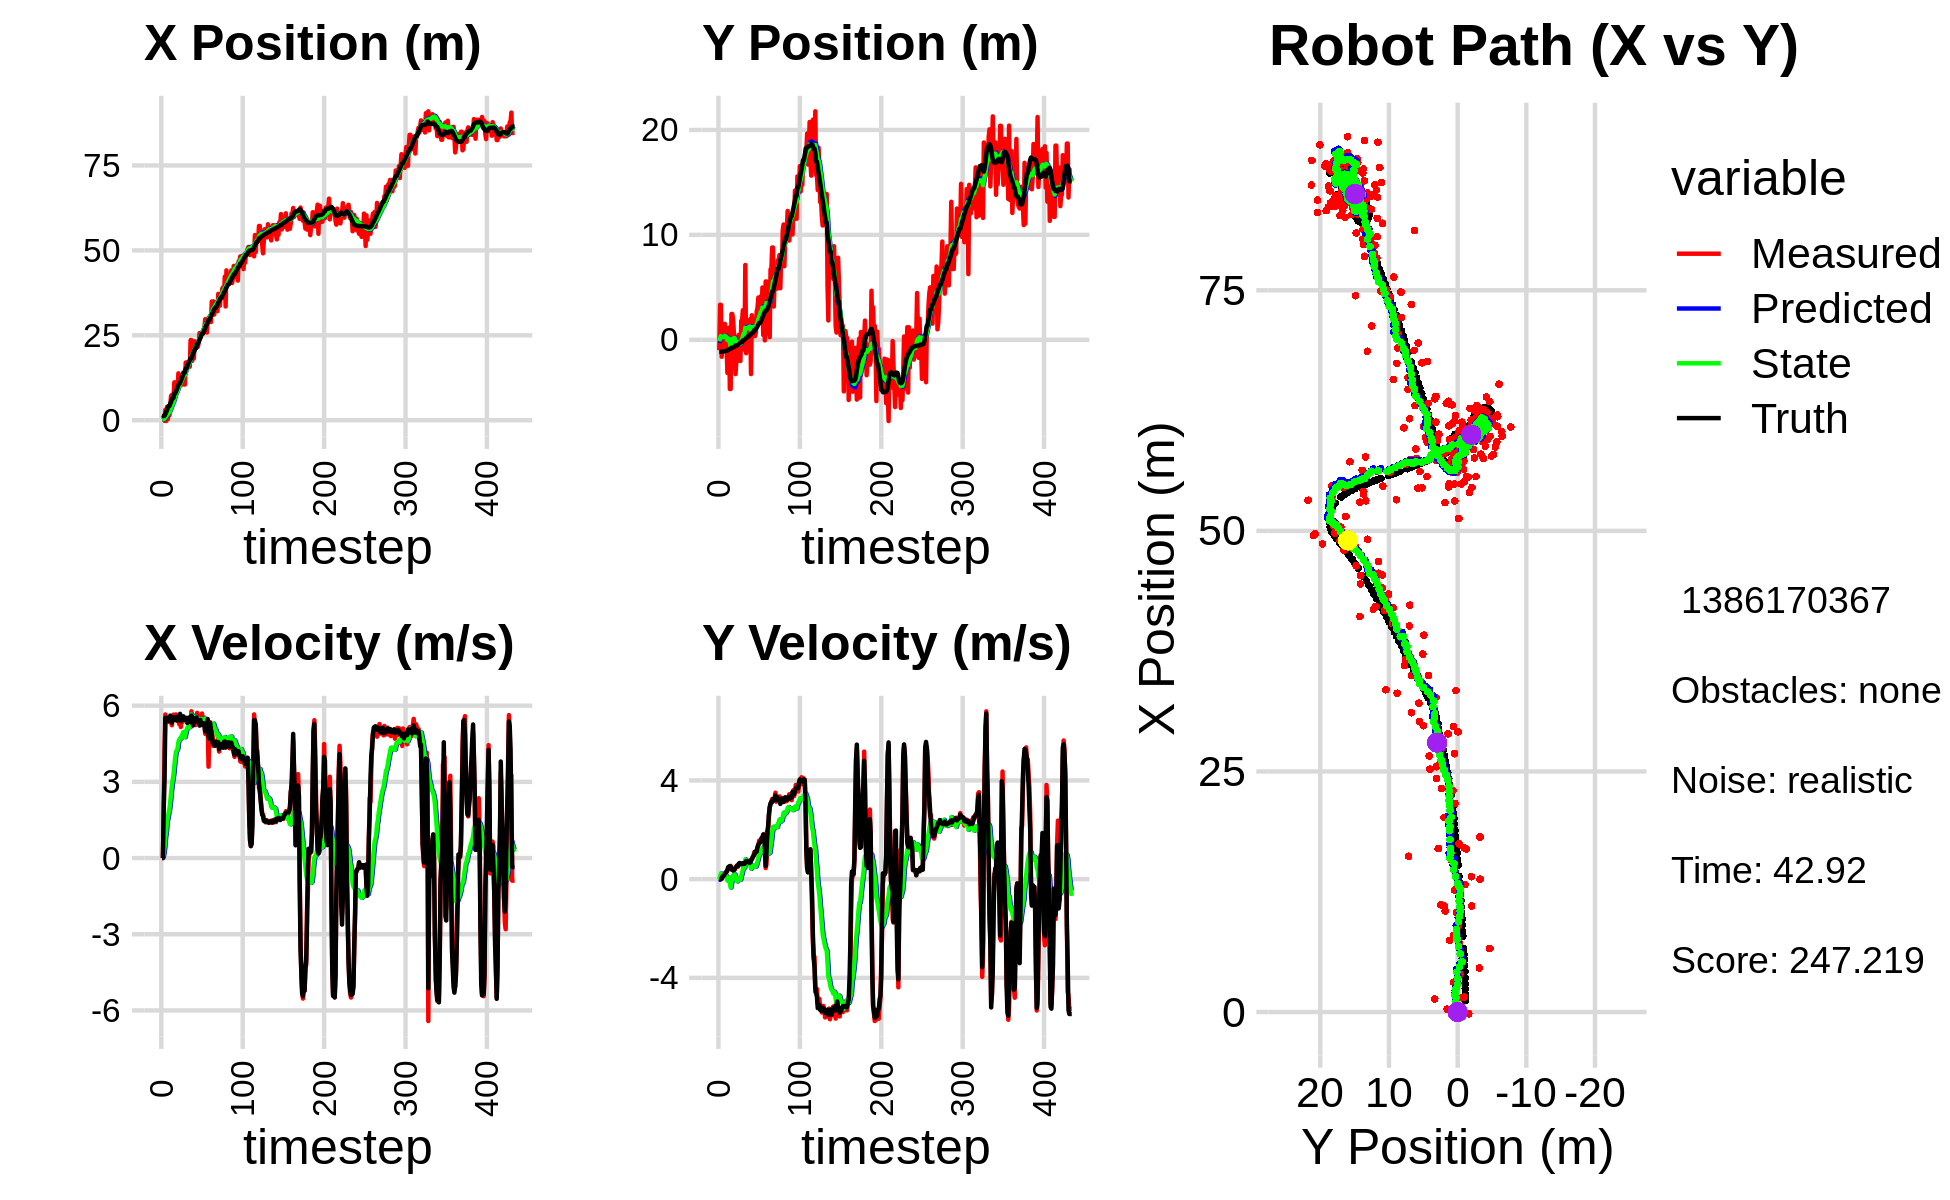

Values plotted in this chart, from the file beside it:
1.555696904765279331e+00, -9.855627408047361593e-01, 0.000000000000000000e+00, 0.000000000000000000e+00, 0.000000000000000000e+00, 0.000000000000000000e+00, 0.000000000000000000e+00, 0.000000000000000000e+00, 9.042166585879884977e-02, -6.674097600085492077e-02, 0.000000000000000000e+00, 0.000000000000000000e+00, 1.222167134309760428e+00, -1.134809850521327546e+00, 0.000000000000000000e+00, 0.000000000000000000e+00, 0.000000000000000000e+00, -4.921236541122198105e-04
1.555696904765279331e+00, -9.855627408047361593e-01, 0.000000000000000000e+00, -0.000000000000000000e+00, 9.042166585879884977e-02, -6.674097600085492077e-02, 0.000000000000000000e+00, 0.000000000000000000e+00, 1.689571502817373283e-01, -1.292847090224659712e-01, 1.593829407102945878e-02, -2.288644722731465048e-02, 1.222167134309760428e+00, -1.134809850521327546e+00, 0.000000000000000000e+00, 0.000000000000000000e+00, 0.000000000000000000e+00, 1.102154492400586605e-04
1.366411209076684452e+00, 3.338060975057008939e+00, 0.000000000000000000e+00, 0.000000000000000000e+00, 1.705509796888402818e-01, -1.315733537451974355e-01, 1.593829407102945878e-02, -2.288644722731465048e-02, 2.329259840092071654e-01, 1.164553615328928482e-01, 3.807581989493334651e-02, 1.046834909401309077e-01, 1.222167134309760428e+00, -1.134809850521327546e+00, 0.000000000000000000e+00, 0.000000000000000000e+00, 0.000000000000000000e+00, -4.365667700767517090e-04
1.366411209076684452e+00, 3.338060975057008939e+00, 1.956999830673290974e+00, 8.543611493955083217e-04, 2.367335659987004903e-01, 1.269237106269059390e-01, 3.807581989493334651e-02, 1.046834909401309077e-01, 3.482060017769744720e-01, 3.616230916758854108e-01, 1.841302419766422949e-01, 2.296112710848072225e-01, 1.222167134309760428e+00, -1.134809850521327546e+00, 2.000000000000000000e+00, 3.000000000000000062e-03, 2.000000000000000000e+00, -4.365667700767517090e-04
-1.860039229173959530e-01, -1.612798813549663146e+00, 4.342948861710314468e+00, 2.106231903803509192e-02, 3.666190259746386904e-01, 3.845842187843661053e-01, 1.841302419766422949e-01, 2.296112710848072225e-01, 4.711164884245815365e-01, 2.197845071273027973e-01, 4.170488883272804870e-01, 1.178152536528550426e-01, 1.361910939328555781e+00, -1.134567800514987290e+00, 3.200000000000000178e+00, 2.299999999999999961e-02, 3.200000047683715820e+00, -4.849735647439956665e-03
3.089580297955924593e+00, 5.783709045741937116e-01, 5.653966781186094082e+00, 1.081064761087041637e-01, 5.128213772573095852e-01, 2.315660324925883085e-01, 4.170488883272804870e-01, 1.178152536528550426e-01, 8.510817094177092201e-01, 2.588038890557320393e-01, 8.193761763253815111e-01, 1.338269234327890966e-01, 1.789622426089898077e+00, -1.129478835392539349e+00, 5.519999999999999574e+00, 1.140000000000000041e-01, 5.520999908447265625e+00, -1.911813579499721527e-02
-2.367674109750744493e-01, 5.842514870398330951e-01, 5.530567022648154030e+00, 1.259091954367009547e-01, 9.330193270502473712e-01, 2.721865813990109739e-01, 8.193761763253815111e-01, 1.338269234327890966e-01, 1.053209060440446265e+00, 2.973363909260785531e-01, 1.048689158065200688e+00, 1.488015576940763529e-01, 2.414843678374612779e+00, -1.116259729767264508e+00, 5.456999999999999851e+00, 1.179999999999999938e-01, 5.458000183105468750e+00, -2.276212349534034729e-02
3.937881231797750736e+00, -3.090334246985012578e-01, 5.489463652413919981e+00, 1.668949973593560621e-01, 1.158077976246966401e+00, 3.122165466954862079e-01, 1.048689158065200688e+00, 1.488015576940763529e-01, 1.515726796830242584e+00, 2.613302156230183915e-01, 1.416296593089789502e+00, 1.185784014428510197e-01, 2.936041951090485380e+00, -1.103043467115408349e+00, 5.440999999999999837e+00, 1.549999999999999989e-01, 5.442999839782714844e+00, -3.039342537522315979e-02
2.994359733504111110e-01, 1.519002876792414858e+00, 5.476069892350569290e+00, 2.324197682162005840e-01, 1.657356456139221557e+00, 2.731880557673034837e-01, 1.416296593089789502e+00, 1.185784014428510197e-01, 1.752986057342710957e+00, 3.842718390326124167e-01, 1.584311393587161110e+00, 1.904979865327382227e-01, 3.565569996601449798e+00, -1.080433168819306511e+00, 5.522000000000000242e+00, 2.250000000000000056e-01, 5.526999950408935547e+00, -4.241734743118286133e-02
1.488833547075014030e+00, -5.875389361248860576e-01, 5.359887223840054560e+00, 2.762228326625011388e-01, 1.911417196701427068e+00, 4.033216376858862473e-01, 1.584311393587161110e+00, 1.904979865327382227e-01, 2.056978186690504806e+00, 3.229853321585401393e-01, 1.770767299363684932e+00, 1.453702379675596845e-01, 4.201415181055947912e+00, -1.051595577291047245e+00, 5.538999999999999702e+00, 2.720000000000000195e-01, 5.546000003814697266e+00, -5.148964375257492065e-02
1.488833547075014030e+00, -5.875389361248860576e-01, 5.496705741707364368e+00, 2.832738016451875063e-01, 2.234054916626873499e+00, 3.375223559552961161e-01, 1.770767299363684932e+00, 1.453702379675596845e-01, 2.359002550638253037e+00, 2.647740154837375237e-01, 1.934531849331692976e+00, 1.068229203712692810e-01, 4.201415181055947912e+00, -1.051595577291047245e+00, 5.399000000000000021e+00, 2.999999999999999889e-01, 5.407999992370605469e+00, -5.148964375257492065e-02
4.582229569582579209e+00, -3.154103428323337788e+00, 5.568383330704662626e+00, 3.440174992148718469e-01, 2.552455735571422579e+00, 2.754563075208644740e-01, 1.934531849331692976e+00, 1.068229203712692810e-01, 2.858038600294695808e+00, -9.749080577470370379e-03, 2.213985652683110317e+00, -5.419319954150458862e-02, 4.826628804106701587e+00, -1.016431242810032609e+00, 5.610000000000000320e+00, 3.760000000000000009e-01, 5.622000217437744141e+00, -6.170207634568214417e-02
7.192401170813763400e+00, -2.445788098448524184e-01, 5.389686867760606681e+00, 4.446789684360327732e-01, 3.079437165563006840e+00, -1.516840053162082924e-02, 2.213985652683110317e+00, -5.419319954150458862e-02, 3.505853424423738041e+00, -1.052803461956062364e-02, 2.561389818653719619e+00, -3.508876744465649899e-02, 5.469130635510757621e+00, -9.717461772630672234e-01, 5.482999999999999652e+00, 4.839999999999999858e-01, 5.504000186920166016e+00, -8.231908082962036133e-02
7.450194597653696071e+00, 1.158434568835768008e+00, 5.229712775514784084e+00, 4.940759063307604282e-01, 3.761992406289110136e+00, -1.403691136402627354e-02, 2.561389818653719619e+00, -3.508876744465649899e-02, 4.138738870109815338e+00, 1.141369857659439713e-01, 2.861168540672333283e+00, 5.676573066219975372e-02, 5.990954518812644736e+00, -9.258237492678916825e-01, 5.328000000000000291e+00, 5.110000000000000098e-01, 5.352000236511230469e+00, -9.419518709182739258e-02
6.604210400763251165e+00, -4.685449228849398295e+00, 5.512137540421885973e+00, 5.241285347486770441e-01, 4.424855724177048977e+00, 1.198135588321639494e-01, 2.861168540672333283e+00, 5.676573066219975372e-02, 4.699725742576599252e+00, -2.775980707098800182e-01, 3.088186804373207917e+00, -1.598221339846371825e-01, 6.606225133408307748e+00, -8.671246622821621175e-01, 5.528999999999999915e+00, 5.260000000000000231e-01, 5.553999900817871094e+00, -9.480123221874237061e-02
6.604210400763251165e+00, -4.685449228849398295e+00, 5.647526544385034875e+00, 5.370021685700233638e-01, 5.008544423013920444e+00, -2.935802841083437476e-01, 3.088186804373207917e+00, -1.598221339846371825e-01, 5.239646380068213816e+00, -6.445284942478598511e-01, 3.281449472430170378e+00, -3.416080742369161927e-01, 6.606225133408307748e+00, -8.671246622821621175e-01, 5.549999999999999822e+00, 5.110000000000000098e-01, 5.573999881744384766e+00, -9.480123221874237061e-02
1.114436280739285756e+01, 2.462243750088585870e+00, 5.480610917681529415e+00, 3.974011968833840447e-01, 5.567791327311231164e+00, -6.786893016715515037e-01, 3.281449472430170378e+00, -3.416080742369161927e-01, 6.056994221998780681e+00, -3.678455614671201079e-01, 3.636978686593677956e+00, -1.401624933164853926e-01, 7.876862645169792287e+00, -7.579794382774850403e-01, 5.442000000000000171e+00, 3.930000000000000160e-01, 5.456999778747558594e+00, -7.238370180130004883e-02
1.114436280739285756e+01, 2.462243750088585870e+00, 5.481608226835534836e+00, 3.974735121521409953e-01, 6.420692090658148388e+00, -3.818618107987686305e-01, 3.636978686593677956e+00, -1.401624933164853926e-01, 6.835088826236197512e+00, -1.066473668500220739e-01, 3.935087376869438103e+00, 3.391200156669085808e-02, 7.876862645169792287e+00, -7.579794382774850403e-01, 5.536999999999999922e+00, 3.880000000000000115e-01, 5.551000118255615234e+00, -7.238370180130004883e-02
1.104804980805843861e+01, 1.953794821758660483e+00, 5.655283432333561677e+00, 3.794677958552715169e-01, 7.228597563923141678e+00, -1.032561666933529826e-01, 3.935087376869438103e+00, 3.391200156669085808e-02, 7.574831934048678050e+00, 9.374907400017347403e-02, 4.184626559556796188e+00, 1.569071798250242511e-01, 8.405213475290674197e+00, -7.205845278153045763e-01, 5.559000000000000163e+00, 3.499999999999999778e-01, 5.570000171661376953e+00, -6.699926406145095825e-02
7.924220204487978592e+00, 6.211574513648663309e-01, 5.420178307816654772e+00, 3.426815417024727806e-01, 7.993294590004357936e+00, 1.094397919826758936e-01, 4.184626559556796188e+00, 1.569071798250242511e-01, 8.046170977190508111e+00, 1.631740785888874112e-01, 4.235911747747090672e+00, 1.930462166758897813e-01, 9.043656468302051721e+00, -6.796402497984299629e-01, 5.413999999999999702e+00, 3.709999999999999964e-01, 5.427000045776367188e+00, -6.313925981521606445e-02
8.919928848622642903e+00, -3.947423430495120705e-02, 5.412092042037148332e+00, 3.882486469108704652e-01, 8.469762151965216646e+00, 1.824787002564763894e-01, 4.235911747747090672e+00, 1.930462166758897813e-01, 8.555838770053256326e+00, 1.721992170404265665e-01, 4.307253738529430720e+00, 1.928964215698104612e-01, 9.667126775130611804e+00, -6.380467269756667781e-01, 5.506999999999999673e+00, 4.069999999999999729e-01, 5.521999835968017578e+00, -7.161457836627960205e-02
1.380490791811616802e+01, -3.259161041451211105e+00, 5.468707586132648402e+00, 4.597612600390024173e-01, 8.986564143906200286e+00, 1.914888591974076015e-01, 4.307253738529430720e+00, 1.928964215698104612e-01, 9.376855508967135933e+00, -9.905408432981355205e-02, 4.572555417264994482e+00, 3.542917607217369036e-02, 1.029912292985619793e+01, -5.894389611265403728e-01, 5.488000000000000433e+00, 4.749999999999999778e-01, 5.508999824523925781e+00, -8.387404680252075195e-02
1.100713928804429642e+01, -2.039663121314528205e+00, 5.275590476072218316e+00, 5.080818345165415417e-01, 9.834111050693636003e+00, -9.551116672259618579e-02, 4.572555417264994482e+00, 3.542917607217369036e-02, 9.948493432541962278e+00, -2.440998307411913482e-01, 4.654739452968200020e+00, -3.523425573185615112e-02, 1.092662727809629608e+01, -5.329217171320125290e-01, 5.439000000000000057e+00, 5.090000000000000080e-01, 5.462999820709228516e+00, -9.601193666458129883e-02
1.100713928804429642e+01, -2.039663121314528205e+00, 5.482972148816275926e+00, 5.348789413593254549e-01, 1.041396737783878201e+01, -2.476232563143769549e-01, 4.654739452968200020e+00, -3.523425573185615112e-02, 1.049345387354862247e+01, -3.783295159477279013e-01, 4.716052835212300565e+00, -9.286477873201449962e-02, 1.092662727809629608e+01, -5.329217171320125290e-01, 5.676999999999999602e+00, 5.570000000000000506e-01, 5.703999996185302734e+00, -9.724503755569458008e-02
1.032620489573515776e+01, 1.888619204518334760e-01, 5.159507825103879064e+00, 5.033241111798306688e-01, 1.096505915706985235e+01, -3.876159938209293720e-01, 4.716052835212300565e+00, -9.286477873201449962e-02, 1.094065181143426457e+01, -3.090884172504603233e-01, 4.706390125146368675e+00, -3.112616873854712196e-02, 1.157017052200861329e+01, -4.700814349789477209e-01, 5.392000000000000348e+00, 5.370000000000000329e-01, 5.418000221252441406e+00, -9.724503755569458008e-02
1.266747036561995010e+01, 4.741623544513140498e-01, 5.561697679532390026e+00, 5.813630593795692247e-01, 1.141129082394890126e+01, -3.122010341243150466e-01, 4.706390125146368675e+00, -3.112616873854712196e-02, 1.153812942314347190e+01, -2.145175857700695188e-01, 4.797454495660205431e+00, 4.187528516395122580e-02, 1.219483673609221874e+01, -4.086616496059758408e-01, 5.530000000000000249e+00, 6.300000000000000044e-01, 5.565999984741210938e+00, -1.041515469551086426e-01
1.323259341760565277e+01, -1.078917728114448416e+00, 5.355481125058035197e+00, 6.264886737262821415e-01, 1.201787487270949306e+01, -2.103300572536744018e-01, 4.797454495660205431e+00, 4.187528516395122580e-02, 1.212818596157877593e+01, -2.593475550453798739e-01, 4.874038301156112141e+00, 3.099836747764467965e-02, 1.283045876032936405e+01, -3.384412983194096114e-01, 5.517999999999999794e+00, 6.530000000000000249e-01, 5.557000160217285156e+00, -1.164515689015388489e-01
1.405646854617708996e+01, -2.013935850110507353e+00, 5.482300159895736158e+00, 6.440378453444309814e-01, 1.261558979169438643e+01, -2.562477182976153900e-01, 4.874038301156112141e+00, 3.099836747764467965e-02, 1.274391315080237774e+01, -3.820541150566775235e-01, 4.962397802149332016e+00, -2.249560512890812214e-02, 1.346708595781930562e+01, -2.629662017508020422e-01, 5.583000000000000185e+00, 6.480000000000000204e-01, 5.619999885559082031e+00, -1.169398650527000427e-01
1.050909698040664075e+01, 1.811876489897737086e+00, 5.540566596448469383e+00, 6.095871324149130244e-01, 1.324015293101731139e+01, -3.843036755695683482e-01, 4.962397802149332016e+00, -2.249560512890812214e-02, 1.307531264000956206e+01, -1.619814141718983747e-01, 4.866513948293062164e+00, 1.214347914321759897e-01, 1.410060608395502157e+01, -1.909103843810443235e-01, 5.443999999999999950e+00, 6.059999999999999831e-01, 5.477000236511230469e+00, -1.095817834138870239e-01
1.050909698040664075e+01, 1.811876489897737086e+00, 5.474607385644158164e+00, 6.146161726273384751e-01, 1.356196403483886748e+01, -1.498379350286807854e-01, 4.866513948293062164e+00, 1.214347914321759897e-01, 1.337595643553004976e+01, 4.540026866479970891e-02, 4.757914602944048887e+00, 2.460117319415411896e-01, 1.410060608395502157e+01, -1.909103843810443235e-01, 5.498999999999999666e+00, 6.079999999999999849e-01, 5.532000064849853516e+00, -1.117985844612121582e-01
1.698794531833114974e+01, 2.825924112363272567e+00, 5.470613045053555723e+00, 6.406682266796392966e-01, 1.385174789582445420e+01, 7.000144185895382232e-02, 4.757914602944048887e+00, 2.460117319415411896e-01, 1.410302432230465186e+01, 3.303845494444395126e-01, 4.923998089287998425e+00, 4.045438613515995319e-01, 1.525687515732391120e+01, -6.142000923933579187e-02, 5.500000000000000000e+00, 6.390000000000000124e-01, 5.537000179290771484e+00, -1.165798380970954895e-01
1.698794531833114974e+01, 2.825924112363272567e+00, 5.379237509234060077e+00, 6.299671586250616961e-01, 1.459542413123345206e+01, 3.708389355795994602e-01, 4.923998089287998425e+00, 4.045438613515995319e-01, 1.478306316452751012e+01, 5.969178727144485164e-01, 5.046904536088453241e+00, 5.387920629799093364e-01, 1.525687515732391120e+01, -6.142000923933579187e-02, 5.519000000000000128e+00, 6.550000000000000266e-01, 5.558000087738037109e+00, -1.165798380970954895e-01
1.708582794702173757e+01, -9.444247342714640059e-01, 5.428251715179071901e+00, 6.327005487915502435e-01, 1.528775361813635492e+01, 6.507970790124394389e-01, 5.046904536088453241e+00, 5.387920629799093364e-01, 1.543048048603182743e+01, 5.150797380511583645e-01, 5.140755843277742265e+00, 4.648112567517485583e-01, 1.589074242148791960e+01, 1.347477654113092040e-02, 5.318999999999999950e+00, 6.199999999999999956e-01, 5.355000019073486328e+00, -1.160333976149559021e-01
1.619198766396712941e+01, 7.131051494923446477e+00, 5.482756955233893059e+00, 6.571593096541985535e-01, 1.594455607035960121e+01, 5.615608637263331815e-01, 5.140755843277742265e+00, 4.648112567517485583e-01, 1.597716153572909192e+01, 1.147374942761013816e+00, 5.165423409228523610e+00, 8.013220885618905776e-01, 1.650194656845694396e+01, 8.519168094037481154e-02, 5.368000000000000327e+00, 6.670000000000000373e-01, 5.408999919891357422e+00, -1.192902028560638428e-01
1.694646027711142011e+01, -1.275732085761094758e+00, 5.505813802825608505e+00, 7.223732221316175872e-01, 1.649370387665194571e+01, 1.227507151617202918e+00, 5.165423409228523610e+00, 8.013220885618905776e-01, 1.654055572377766481e+01, 1.004031640713958229e+00, 5.198928477246302471e+00, 6.727984417869792289e-01, 1.712471878540024406e+01, 1.633704452302417454e-01, 5.532000000000000028e+00, 7.299999999999999822e-01, 5.579999923706054688e+00, -1.304567456245422363e-01
1.577400612838446925e+01, 8.854051379419670686e-01, 5.434083267739364231e+00, 7.156112449096381223e-01, 1.706044857150229532e+01, 1.071311484892656152e+00, 5.198928477246302471e+00, 6.727984417869792289e-01, 1.698114222494761805e+01, 1.056976229600967043e+00, 5.152558606087614734e+00, 6.659328074334300851e-01, 1.765046036232499915e+01, 2.325604703404066109e-01, 5.429000000000000270e+00, 7.109999999999999654e-01, 5.475999832153320312e+00, -1.309359818696975708e-01
2.359277737159158406e+01, 1.195795609481715926e+00, 5.221978749591905000e+00, 6.716855908115851870e-01, 1.749639808555637899e+01, 1.123569510344309963e+00, 5.152558606087614734e+00, 6.659328074334300851e-01, 1.792508159581328897e+01, 1.130178586864190926e+00, 5.420153718573711643e+00, 6.698318741764071049e-01, 1.826949417579674417e+01, 3.130521326141623706e-01, 5.355000000000000426e+00, 6.889999999999999458e-01, 5.399000167846679688e+00, -1.279242336750030518e-01
2.359277737159158406e+01, 1.195795609481715926e+00, 5.778395077332653784e+00, 7.432555545662185015e-01, 1.846709696767065978e+01, 1.197161774281831681e+00, 5.420153718573711643e+00, 6.698318741764071049e-01, 1.884085403275295789e+01, 1.200451624165150388e+00, 5.657178197127567643e+00, 6.738041842698584416e-01, 1.826949417579674417e+01, 3.130521326141623706e-01, 5.615000000000000213e+00, 7.099999999999999645e-01, 5.658999919891357422e+00, -1.279242336750030518e-01
1.747979998613757857e+01, -2.040796739172419660e-01, 5.506213967687386912e+00, 6.714283135821695891e-01, 1.940657185246571359e+01, 1.267832042592136332e+00, 5.657178197127567643e+00, 6.738041842698584416e-01, 1.926536940126959152e+01, 1.138482246805861742e+00, 5.567454199445585061e+00, 6.006692823806694115e-01, 1.890490066983880624e+01, 3.934070604185195830e-01, 5.549999999999999822e+00, 6.590000000000000302e-01, 5.589000225067138672e+00, -1.213410496711730957e-01
2.021174895790570147e+01, 1.966565682222182199e+00, 5.236977020299331542e+00, 6.405059955791625459e-01, 1.982211482121415003e+01, 1.198549175043928772e+00, 5.567454199445585061e+00, 6.006692823806694115e-01, 1.983456381329791540e+01, 1.267833072160687191e+00, 5.570988551311507386e+00, 6.409526850426826572e-01, 1.954411995435430782e+01, 4.700183408970393106e-01, 5.222999999999999865e+00, 6.730000000000000426e-01, 5.265999794006347656e+00, -1.217001155018806458e-01
1.818986773481715602e+01, -3.263623521083423462e+00, 5.435413180376955644e+00, 7.432901373368332454e-01, 2.039166266842906694e+01, 1.331928340664955357e+00, 5.570988551311507386e+00, 6.409526850426826572e-01, 2.023199463258181652e+01, 9.331797891957451796e-01, 5.470009166742255680e+00, 4.186591793452507093e-01, 2.014600479653991982e+01, 5.470363645603039116e-01, 5.366999999999999993e+00, 7.780000000000000249e-01, 5.422999858856201172e+00, -1.359065324068069458e-01
2.324513113525660657e+01, 2.342509342976359932e+00, 5.256243841891935276e+00, 7.881156532049020669e-01, 2.077899554925604164e+01, 9.750457071302702783e-01, 5.470009166742255680e+00, 4.186591793452507093e-01, 2.094151912606613308e+01, 1.112264961341803637e+00, 5.568306495162414826e+00, 5.068078118694570033e-01, 2.065935623658250364e+01, 6.201822299586358112e-01, 5.349000000000000199e+00, 8.149999999999999467e-01, 5.410999774932861328e+00, -1.488302350044250488e-01
2.131775361714786143e+01, 1.094328238283310828e+00, 5.235500975537060064e+00, 8.558929336215532757e-01, 2.149834977558237625e+01, 1.162945742528749271e+00, 5.568306495162414826e+00, 5.068078118694570033e-01, 2.147092276174964098e+01, 1.173128219378625436e+00, 5.547022343434371727e+00, 5.226112851234289147e-01, 2.127559578438718901e+01, 7.163568283557198990e-01, 5.405000000000000249e+00, 8.910000000000000142e-01, 5.478000164031982422e+00, -1.620452851057052612e-01
2.131775361714786143e+01, 1.094328238283310828e+00, 5.561569207464841291e+00, 9.492703455397846213e-01, 2.202562499609307878e+01, 1.225389347890968317e+00, 5.547022343434371727e+00, 5.226112851234289147e-01, 2.197689572682456216e+01, 1.233690353981148125e+00, 5.516922916476898919e+00, 5.395859447736625070e-01, 2.127559578438718901e+01, 7.163568283557198990e-01, 5.530000000000000249e+00, 9.300000000000000488e-01, 5.607999801635742188e+00, -1.690547764301300049e-01
2.166834396130949258e+01, 3.671522280706197572e-01, 5.717856844055848597e+00, 1.090942374996059838e+00, 2.252858801847225223e+01, 1.287648948458514297e+00, 5.516922916476898919e+00, 5.395859447736625070e-01, 2.247753507207526269e+01, 1.232425780305499652e+00, 5.487754680337235236e+00, 5.242687647954723529e-01, 2.253043186688701738e+01, 9.321730871950963948e-01, 5.448000000000000398e+00, 9.879999999999999893e-01, 5.537000179290771484e+00, -1.885297894477844238e-01
2.166834396130949258e+01, 3.671522280706197572e-01, 5.432013229432111068e+00, 1.036404648655593563e+00, 2.302631054010898737e+01, 1.284852656785046898e+00, 5.487754680337235236e+00, 5.242687647954723529e-01, 2.292911449350792097e+01, 1.228054048663413944e+00, 5.426640952697891152e+00, 5.069324418513684316e-01, 2.253043186688701738e+01, 9.321730871950963948e-01, 5.447000000000000064e+00, 1.112999999999999989e+00, 5.559000015258789062e+00, -1.885297894477844238e-01
2.301904372871951665e+01, 7.012839461903233040e-01, 5.338496665902857430e+00, 1.096791351686409177e+00, 2.347177858877770973e+01, 1.278747292848550821e+00, 5.426640952697891152e+00, 5.069324418513684316e-01, 2.343627835717655827e+01, 1.255429810103727339e+00, 5.403455799486176936e+00, 5.107469306751696303e-01, 2.305217659471871627e+01, 1.035751893472224516e+00, 5.370000000000000107e+00, 1.122000000000000108e+00, 5.486000061035156250e+00, -2.026299089193344116e-01
2.567703187464188375e+01, 2.711174203717100273e+00, 5.585913952189744514e+00, 1.174236521772344943e+00, 2.397662393712517570e+01, 1.306504503171244336e+00, 5.403455799486176936e+00, 5.107469306751696303e-01, 2.410333594657472389e+01, 1.460636882196187925e+00, 5.484527692898009121e+00, 6.169186203044345618e-01, 2.367060482532897936e+01, 1.163951946889374645e+00, 5.214999999999999858e+00, 1.114000000000000101e+00, 5.333000183105468750e+00, -2.071970105171203613e-01
2.426099813110182524e+01, 3.063898876119831360e+00, 5.613302398199616405e+00, 1.282731070901065973e+00, 2.465178871586452658e+01, 1.522328744226631336e+00, 5.484527692898009121e+00, 6.169186203044345618e-01, 2.463026842939458660e+01, 1.688588528237925157e+00, 5.472795147065310672e+00, 7.300080970882131259e-01, 2.427358353159756277e+01, 1.294120862274034778e+00, 5.437999999999999723e+00, 1.298999999999999932e+00, 5.591000080108642578e+00, -2.246587723493576050e-01
2.524874639562887069e+01, 4.027253940342869321e+00, 5.236950936097806597e+00, 1.361346193011823802e+00, 2.517754794410111785e+01, 1.761589337946746436e+00, 5.472795147065310672e+00, 7.300080970882131259e-01, 2.517201391546106493e+01, 1.989823976145836060e+00, 5.466349090499230456e+00, 8.771133277817929619e-01, 2.489219772853008195e+01, 1.443638398676120094e+00, 5.253000000000000114e+00, 1.395000000000000018e+00, 5.434999942779541016e+00, -2.543213665485382080e-01
2.548414902194313214e+01, 3.093188002221964883e+00, 5.689538703043774071e+00, 1.561777984190670487e+00, 2.571864882451098921e+01, 2.077535308924015389e+00, 5.466349090499230456e+00, 8.771133277817929619e-01, 2.571223122882642187e+01, 2.198494323512377502e+00, 5.465206478891090569e+00, 9.651570656997362496e-01, 2.549935066712869514e+01, 1.605432822116581670e+00, 5.314000000000000057e+00, 1.447999999999999954e+00, 5.507999897003173828e+00, -2.679012417793273926e-01
2.548414902194313214e+01, 3.093188002221964883e+00, 5.371366162969433589e+00, 1.533564853453170729e+00, 2.625875187671553235e+01, 2.295010030082351271e+00, 5.465206478891090569e+00, 9.651570656997362496e-01, 2.620055802526819733e+01, 2.391477596924389548e+00, 5.427842825706100882e+00, 1.036018423766464025e+00, 2.549935066712869514e+01, 1.605432822116581670e+00, 5.307000000000000384e+00, 1.475000000000000089e+00, 5.576000213623046875e+00, -2.781083881855010986e-01
2.660415518275464919e+01, 4.145128085260547657e+00, 5.541565243272072117e+00, 1.582157952438231652e+00, 2.674334230783880884e+01, 2.495079439301036039e+00, 5.427842825706100882e+00, 1.036018423766464025e+00, 2.673869842384308626e+01, 2.665307337559474021e+00, 5.426406950965933618e+00, 1.147904398102369328e+00, 2.600992786922875055e+01, 1.747471644548257430e+00, 5.283000000000000362e+00, 1.566000000000000059e+00, 5.510000228881835938e+00, -2.781083881855010986e-01
2.744759511998610080e+01, 2.197022660210695477e+00, 5.236152127362496245e+00, 1.616512019182849924e+00, 2.728133911893968033e+01, 2.780097777369710865e+00, 5.426406950965933618e+00, 1.147904398102369328e+00, 2.728446393647125134e+01, 2.750658297990586032e+00, 5.425922542189077546e+00, 1.144769588406084226e+00, 2.662086212672533492e+01, 1.927403284703942177e+00, 5.216000000000000192e+00, 1.671000000000000041e+00, 5.477000236511230469e+00, -2.994387149810791016e-01
2.975404727433467400e+01, 4.983579471337489686e+00, 4.888699684207877816e+00, 1.616421394968197589e+00, 2.782705619069015768e+01, 2.865135256831194521e+00, 5.425922542189077546e+00, 1.144769588406084226e+00, 2.793751688294288371e+01, 3.073030129254533005e+00, 5.487724196024748480e+00, 1.275788225513049712e+00, 2.722086155406761776e+01, 2.118341042894591020e+00, 4.993000000000000327e+00, 1.681999999999999940e+00, 5.268000125885009766e+00, -3.193286061286926270e-01
2.684733909402533314e+01, 4.594808359808660869e-01, 5.251356293863080893e+00, 1.783640411410671867e+00, 2.848628930254535874e+01, 3.200608951805838043e+00, 5.487724196024748480e+00, 1.275788225513049712e+00, 2.836148128951583303e+01, 2.983514610820086954e+00, 5.407136854792192082e+00, 1.167780769588702361e+00, 2.780013191680428264e+01, 2.312752558746051346e+00, 5.323999999999999844e+00, 1.808000000000000052e+00, 5.623000144958496094e+00, -3.274276852607727051e-01
2.580753910531914741e+01, 2.603973037804425239e+00, 5.402931643377852033e+00, 1.828645841454337173e+00, 2.890219497499505152e+01, 3.100292687778957390e+00, 5.407136854792192082e+00, 1.167780769588702361e+00, 2.868621305325547510e+01, 3.087395596723681468e+00, 5.272841317699186625e+00, 1.179527205968531112e+00, 2.830762779759426806e+01, 2.484996154352794306e+00, 5.193999999999999950e+00, 1.752999999999999892e+00, 5.481999874114990234e+00, -3.263523876667022705e-01
2.911053673963962751e+01, -5.225817995154571211e-02, 5.279309321904005259e+00, 1.502668415409696090e+00, 2.921349718502539261e+01, 3.205348317320534601e+00, 5.272841317699186625e+00, 1.179527205968531112e+00, 2.920660553455800823e+01, 2.934332360327906564e+00, 5.268640318354618657e+00, 1.035740810260364908e+00, 2.891050922915908572e+01, 2.686018540981583769e+00, 5.472000000000000419e+00, 1.328000000000000069e+00, 5.631000041961669922e+00, -2.773001790046691895e-01
3.017002105694137271e+01, 5.561044050996468258e+00, 3.598035020135220474e+00, 4.494657587192162351e-01, 2.973346956639347027e+01, 3.037906441353943165e+00, 5.268640318354618657e+00, 1.035740810260364908e+00, 2.968955024159499345e+01, 3.232220536170249403e+00, 5.220029489741921047e+00, 1.128621858932070010e+00, 2.949885189569691235e+01, 2.794545486204000451e+00, 4.801000000000000156e+00, 5.410000000000000364e-01, 4.830999851226806641e+00, -1.242760121822357178e-01
3.017002105694137271e+01, 5.561044050996468258e+00, 4.779849620172844205e+00, 5.970977836713787790e-01, 3.021155319056918387e+01, 3.345082722063456249e+00, 5.220029489741921047e+00, 1.128621858932070010e+00, 3.018906422927165423e+01, 3.514968517836629225e+00, 5.200435455256905648e+00, 1.209280542872716468e+00, 2.949885189569691235e+01, 2.794545486204000451e+00, 4.708000000000000185e+00, 1.082000000000000073e+00, 4.830999851226806641e+00, -1.242760121822357178e-01
2.966220036139725380e+01, 6.081274287054321270e-01, 5.350214470022401692e+00, 1.479461874343766414e+00, 3.070910777479734577e+01, 3.635896572123900938e+00, 5.200435455256905648e+00, 1.209280542872716468e+00, 3.064277307378340609e+01, 3.382601740421456338e+00, 5.161114547476309156e+00, 1.073979129296802615e+00, 2.998476040414130850e+01, 2.889030530214185877e+00, 5.320000000000000284e+00, 1.925000000000000044e+00, 5.657999992370605469e+00, -2.697823643684387207e-01
... 374 more rows
